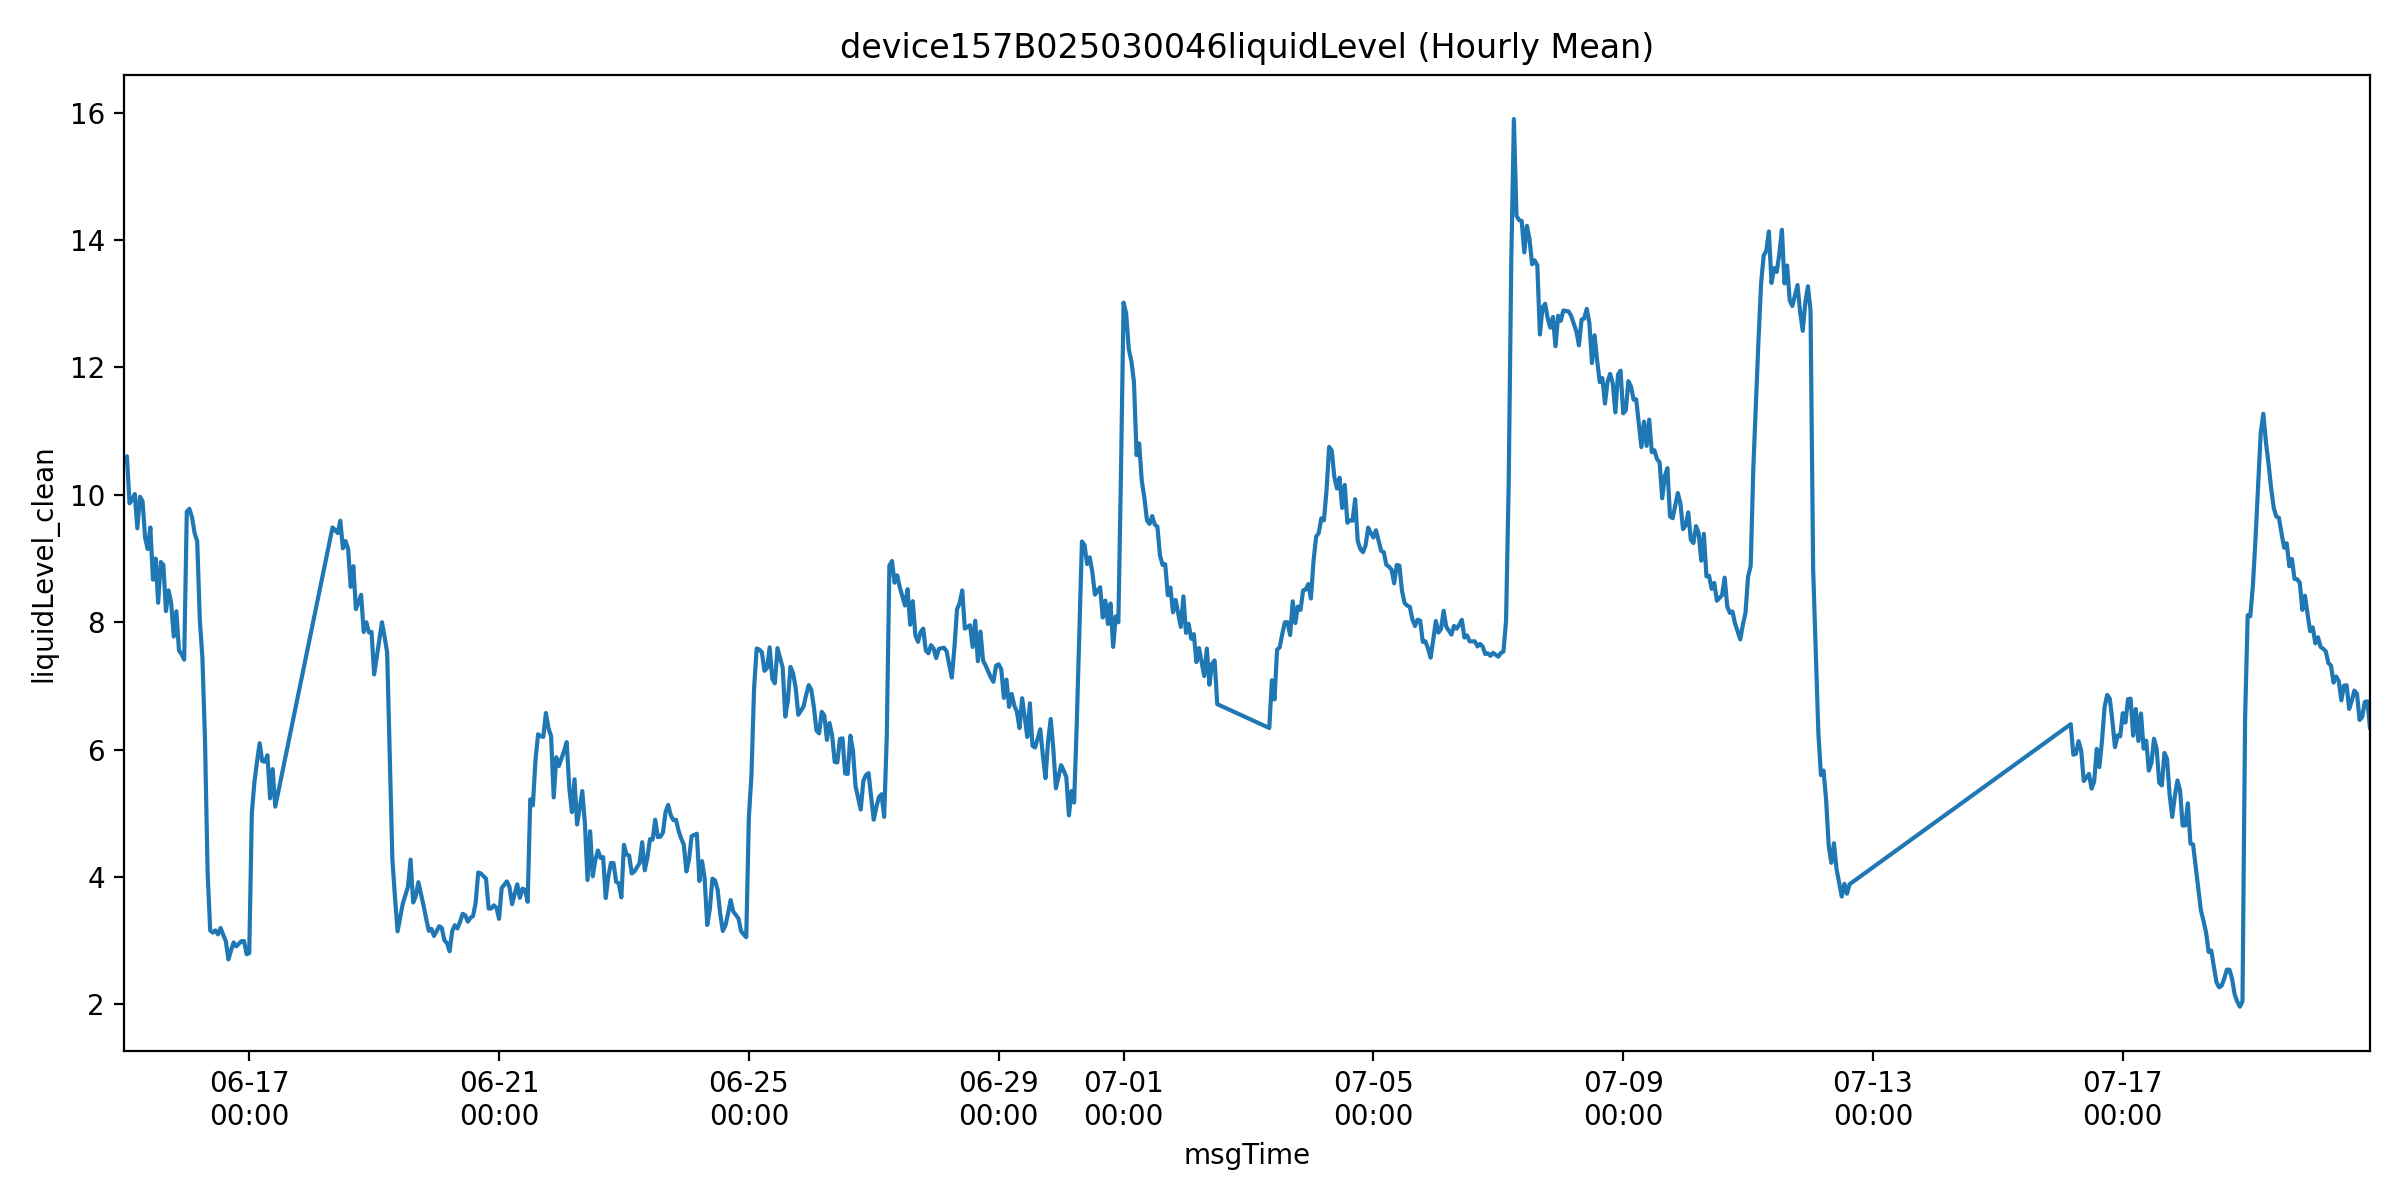

Values plotted in this chart, from the file beside it:
msgTime, liquidLevelValue, liquidLevel_clean, is_outlier
2025-06-15 00:00:00, 10.51, 10.51, 0.0
2025-06-15 01:00:00, 10.61, 10.61, 0.0
2025-06-15 02:00:00, 9.867, 9.867, 0.0
2025-06-15 03:00:00, 9.925, 9.925, 0.0
2025-06-15 04:00:00, 10.01, 10.01, 0.0
2025-06-15 05:00:00, 9.475, 9.475, 0.0
2025-06-15 06:00:00, 9.971, 9.971, 0.0
2025-06-15 07:00:00, 9.9, 9.9, 0.0
2025-06-15 08:00:00, 9.319, 9.319, 0.0
2025-06-15 09:00:00, 9.15, 9.15, 0.0
2025-06-15 10:00:00, 9.488, 9.488, 0.0
2025-06-15 11:00:00, 8.669, 8.669, 0.0
2025-06-15 12:00:00, 9.0, 9.0, 0.0
2025-06-15 13:00:00, 8.306, 8.306, 0.0
2025-06-15 14:00:00, 8.945, 8.945, 0.0
2025-06-15 15:00:00, 8.9, 8.9, 0.0
2025-06-15 16:00:00, 8.175, 8.175, 0.0
2025-06-15 17:00:00, 8.5, 8.5, 0.0
2025-06-15 18:00:00, 8.3, 8.3, 0.0
2025-06-15 19:00:00, 7.775, 7.775, 0.0
2025-06-15 20:00:00, 8.173, 8.173, 0.0
2025-06-15 21:00:00, 7.557, 7.557, 0.0
2025-06-15 22:00:00, 7.5, 7.5, 0.0
2025-06-15 23:00:00, 7.413, 7.413, 0.0
2025-06-16 00:00:00, 9.736, 9.736, 0.0
2025-06-16 01:00:00, 9.781, 9.781, 0.0
2025-06-16 02:00:00, 9.65, 9.65, 0.0
2025-06-16 03:00:00, 9.4, 9.4, 0.0
2025-06-16 04:00:00, 9.273, 9.273, 0.0
2025-06-16 05:00:00, 8.044, 8.044, 0.0
2025-06-16 06:00:00, 7.447, 7.447, 0.0
2025-06-16 07:00:00, 6.15, 6.15, 0.0
2025-06-16 08:00:00, 4.076, 4.076, 0.0
2025-06-16 09:00:00, 3.162, 3.162, 0.0
2025-06-16 10:00:00, 3.127, 3.127, 0.0
2025-06-16 11:00:00, 3.162, 3.162, 0.0
2025-06-16 12:00:00, 3.1, 3.1, 0.0
2025-06-16 13:00:00, 3.2, 3.2, 0.0
2025-06-16 14:00:00, 3.094, 3.094, 0.0
2025-06-16 15:00:00, 2.994, 2.994, 0.0
2025-06-16 16:00:00, 2.707, 2.707, 0.0
2025-06-16 17:00:00, 2.847, 2.847, 0.0
2025-06-16 18:00:00, 2.973, 2.973, 0.0
2025-06-16 19:00:00, 2.912, 2.912, 0.0
2025-06-16 21:00:00, 2.993, 2.993, 0.0
2025-06-16 22:00:00, 2.994, 2.994, 0.0
2025-06-16 23:00:00, 2.788, 2.788, 0.0
2025-06-17 00:00:00, 2.806, 2.806, 0.0
2025-06-17 01:00:00, 5.01, 5.01, 0.0
2025-06-17 02:00:00, 5.494, 5.494, 0.0
2025-06-17 03:00:00, 5.816, 5.816, 0.0
2025-06-17 04:00:00, 6.1, 6.1, 0.0
2025-06-17 05:00:00, 5.819, 5.819, 0.0
2025-06-17 06:00:00, 5.812, 5.812, 0.0
2025-06-17 07:00:00, 5.912, 5.912, 0.0
2025-06-17 08:00:00, 5.235, 5.235, 0.0
2025-06-17 09:00:00, 5.694, 5.694, 0.0
2025-06-17 10:00:00, 5.106, 5.106, 0.0
2025-06-18 08:00:00, 9.487, 9.487, 0.0
2025-06-18 09:00:00, 9.447, 9.447, 0.0
... 646 more rows
